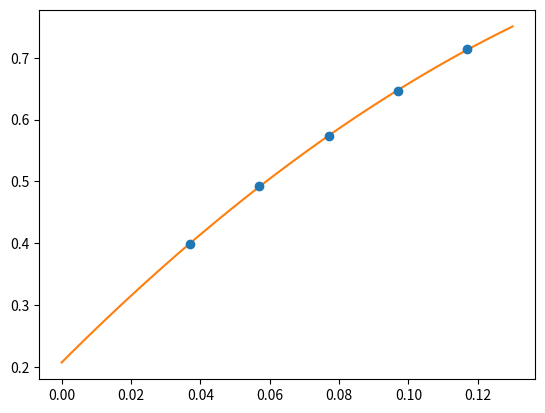

Source code (Python):
import numpy as np
from scipy.optimize import curve_fit
from matplotlib import pyplot as plt

def func(x,a,b,c):
    return a*x*x+b*x+c

'''
xi_ren = 2.00
'''

xi_ren = 4.00

w0_phys = 0.17355
mss_phys = 685.8
hc = 197.327

'''
w0_lat = 1.08403
'''

w0_lat = 1.08461

mss_lat = (w0_phys/w0_lat) * mss_phys / hc

'''
my_arr = np.array([ [0.04, 0.20210, 0.00029],\
[0.06, 0.24634, 0.00029],\
[0.08, 0.28441, 0.00028],\
[0.10, 0.31876, 0.00026],\
[0.12, 0.35054, 0.00026] ])
'''

my_arr = np.array([ [0.037, 0.09963, 0.00016],\
[0.057, 0.12333, 0.00014],\
[0.077, 0.14351, 0.00013],\
[0.097, 0.16167, 0.00013],\
[0.117, 0.17848, 0.00012] ])

pmean, pcov = curve_fit( func, my_arr[:,0], xi_ren*my_arr[:,1], sigma=xi_ren*my_arr[:,2] )

x_vec = np.linspace(0,0.13,num=50)
y_vec = np.zeros(50)

for ix in range(len(x_vec)):
    y_vec[ix] = func(x_vec[ix],pmean[0],pmean[1],pmean[2])

plt.errorbar(my_arr[:,0],xi_ren*my_arr[:,1],yerr=xi_ren*my_arr[:,2],fmt='o')
plt.plot(x_vec,y_vec)

coeffs = [pmean[0],pmean[1],pmean[2]]
coeffs[2] = coeffs[2] - mss_lat

ms = 0.0
solutions = np.roots(coeffs)
for ii in range( len(solutions) ): # FOR SECURITY
    if solutions[ii] <  0.2  and solutions[ii] >  0.01  :
        ms = np.real(solutions[ii])
        break
print(ms)
plt.show()
